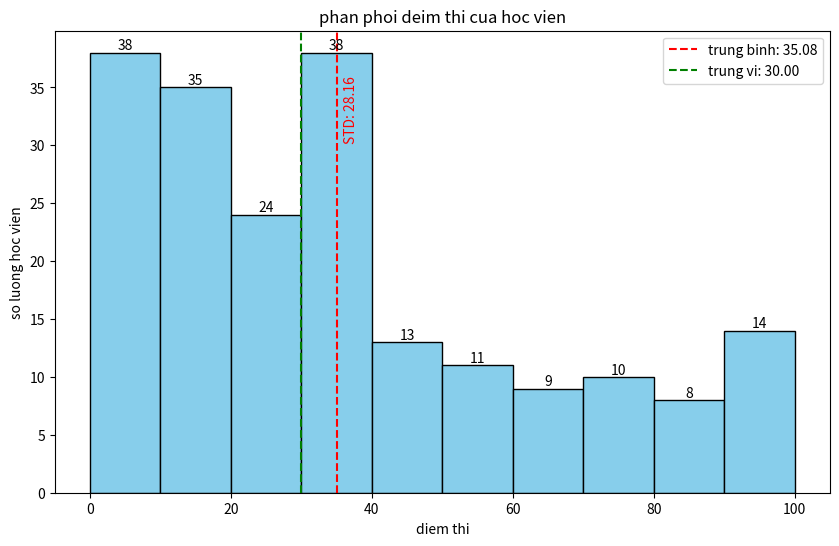

The matplotlib source for this figure:
import matplotlib.pyplot as plt
import pandas as pd
import numpy as np

np.random.seed(0)
low_score = np.random.randint(0,41,140)
high_score = np.random.randint(41,101,60)
score = np.concatenate((low_score,high_score))
print(score)
df=pd.DataFrame({'score':score})
print(df)
mean = df['score'].mean()
median = df['score'].median()
std=df['score'].std()
plt.figure(figsize=(10,6))
plt.axvline(mean, color='red', linestyle='dashed', linewidth=1.5, label=f'trung binh: {mean:.2f}')
plt.axvline(median, color='green', linestyle='dashed', linewidth=1.5, label=f'trung vi: {median:.2f}')
n,bins,patches=plt.hist(df['score'],bins=10,color='skyblue',edgecolor='black')
plt.text(mean + 1, max(n) * 0.8, f'STD: {std:.2f}', fontsize=10, color='red', rotation=90)
for i in range(len(n)):
    midpoint = (bins[i] + bins[i + 1]) / 2
    plt.text(midpoint, n[i], int(n[i]), ha='center', va='bottom', fontsize=10, color='black')
plt.title('phan phoi deim thi cua hoc vien')
plt.xlabel("diem thi")
plt.ylabel("so luong hoc vien")
plt.legend()
plt.show()
